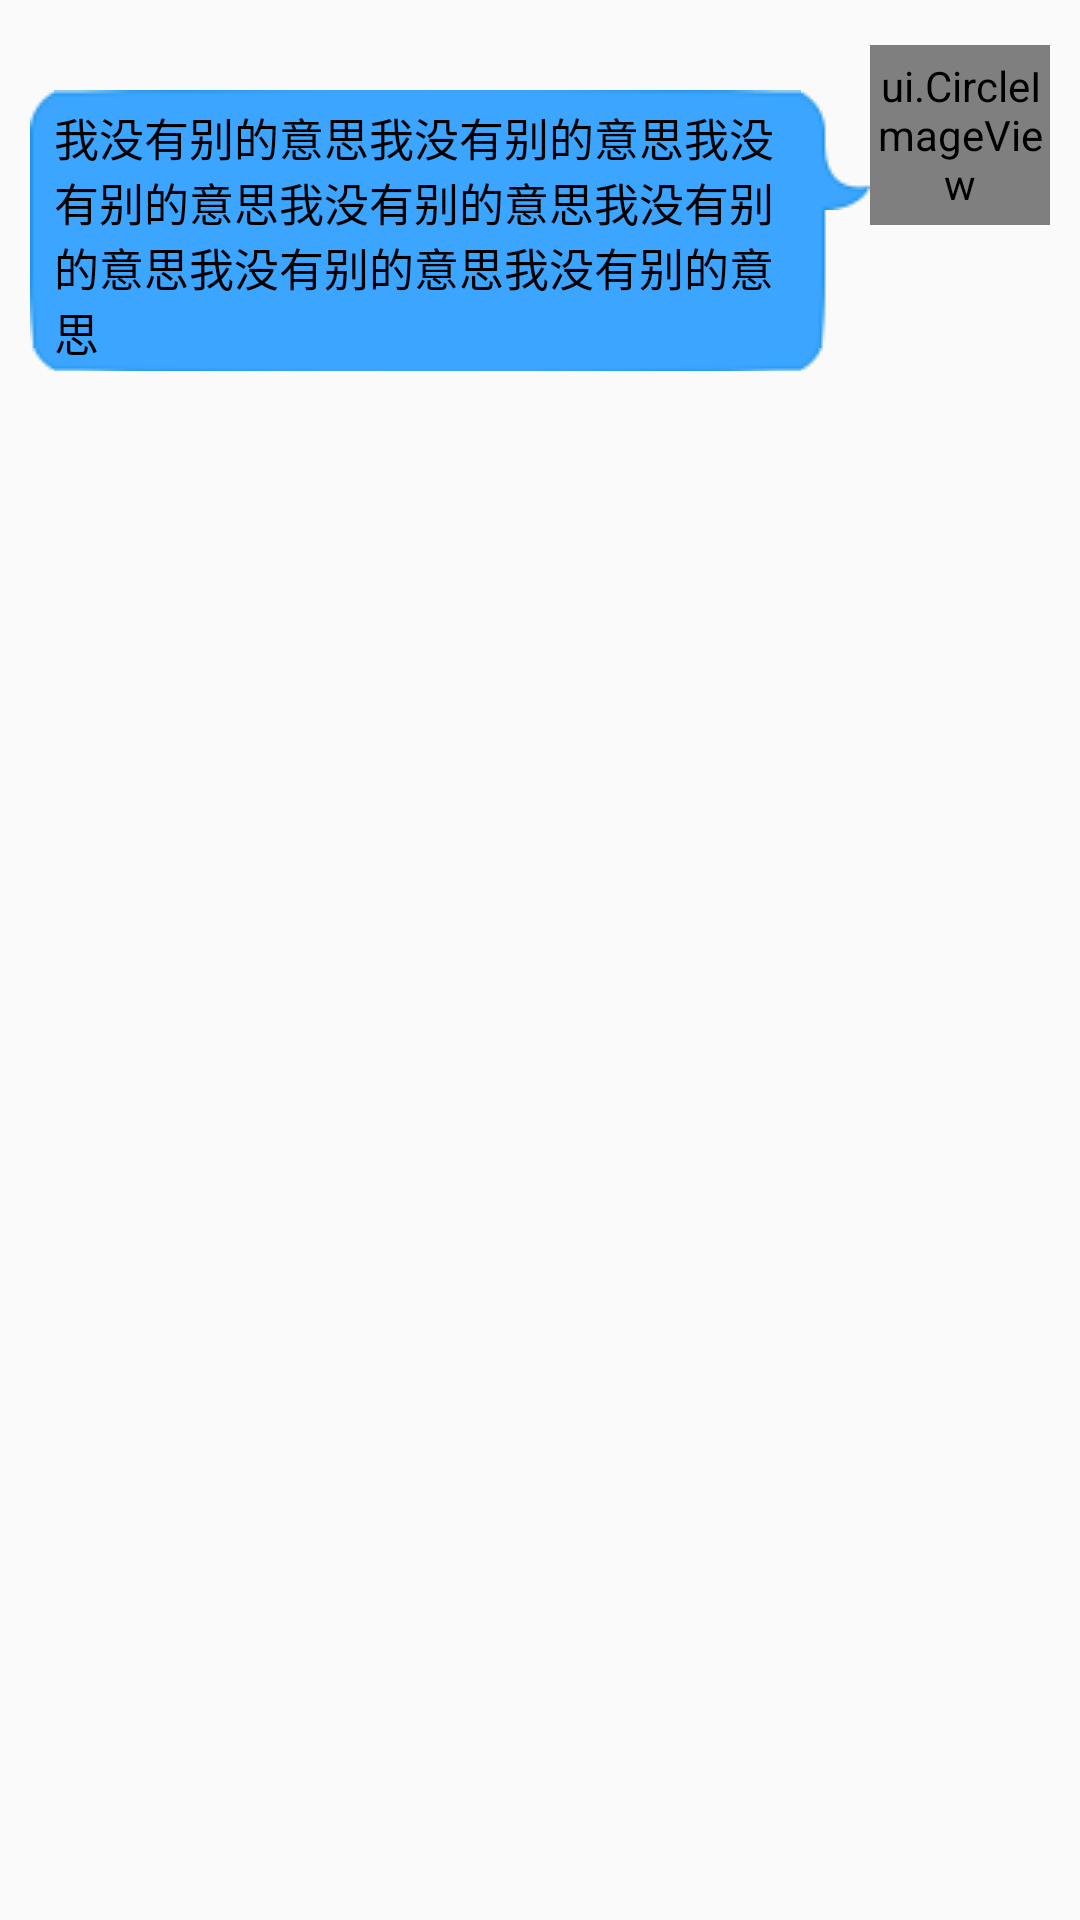

Here is an Android app screen rendered from its layout file. Give the layout XML and the strings, colors and styles it references.
<!-- AndroidManifest.xml: application theme AppTheme -->
<!-- res/layout/msg_board_item_right.xml -->
<?xml version="1.0" encoding="utf-8"?>
<RelativeLayout xmlns:android="http://schemas.android.com/apk/res/android"
    android:layout_width="match_parent"
    android:layout_height="wrap_content"
    android:layout_marginBottom="10dp"
    >




    <ui.CircleImageView
        android:id="@+id/msg_board_user_head_right"
        android:layout_width="60dp"
        android:layout_height="60dp"
        android:layout_alignParentRight="true"
        android:layout_marginRight="10dp"
        android:layout_marginTop="15dp" />

    <TextView
        android:id="@+id/msg_board_content_right"
        android:layout_width="wrap_content"
        android:layout_height="wrap_content"
        android:layout_marginTop="30dp"
        android:layout_marginLeft="10dp"
        android:background="@drawable/dialog_right"
        android:gravity="center_vertical"
        android:textSize="15sp"
        android:paddingRight="30dp"
        android:paddingTop="5dp"
        android:text="我没有别的意思我没有别的意思我没有别的意思我没有别的意思我没有别的意思我没有别的意思我没有别的意思"
        android:textColor="@color/black"
        android:layout_toLeftOf="@id/msg_board_user_head_right"
        />

</RelativeLayout>
<!-- resources referenced by this layout -->
<resources>
  <color name="black">#000</color>
  <style name="AppTheme" parent="Theme.AppCompat.Light.DarkActionBar">
          
          <item name="colorPrimary">@color/colorPrimary</item>
          <item name="colorPrimaryDark">@color/colorPrimaryDark</item>
          <item name="colorAccent">@color/colorAccent</item>
          <item name="actionSheetStyle">@style/ActionSheetStyleiOS7</item>
      </style>
  <color name="colorPrimary">#00000000</color>
  <color name="colorPrimaryDark">#303F9F</color>
  <color name="colorAccent">#FF4081</color>
</resources>
